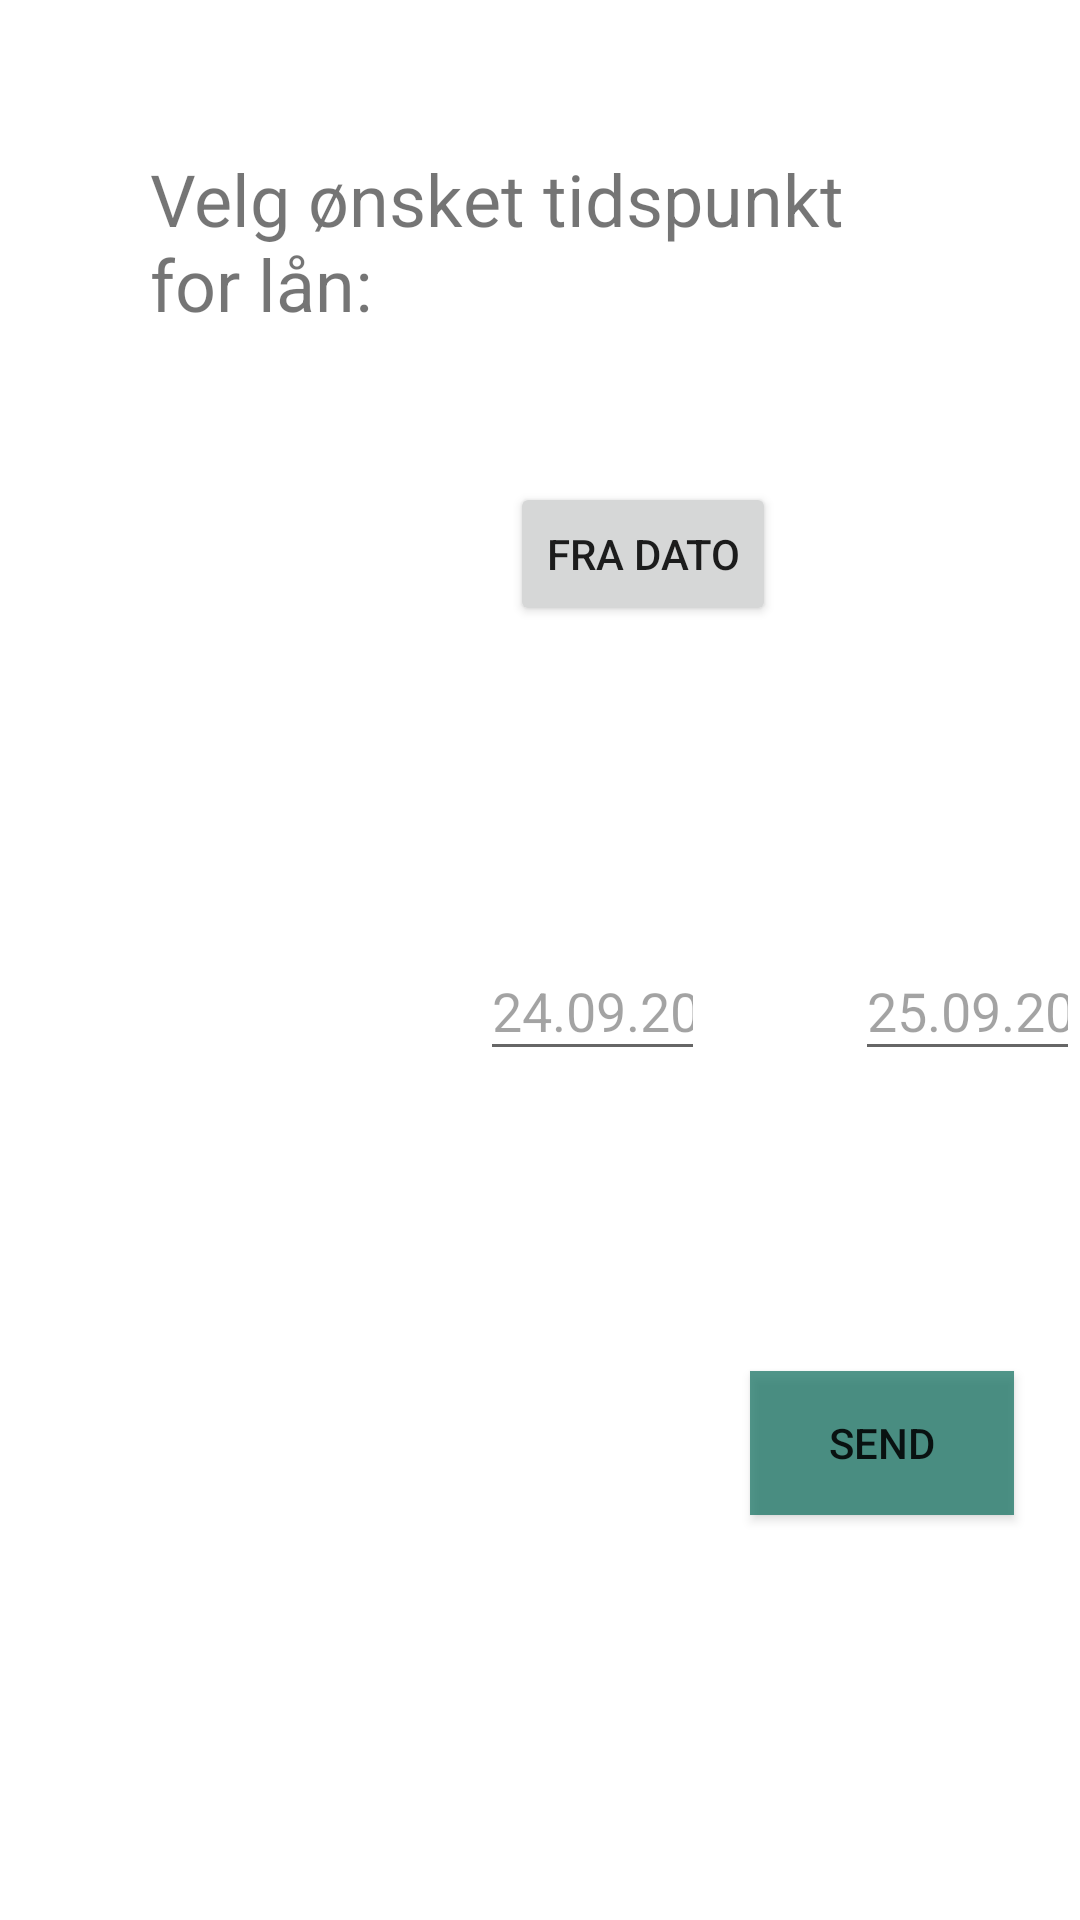

This screen was rendered from an Android layout file. Write that file and the resources it references.
<!-- AndroidManifest.xml: application theme AppTheme -->
<!-- res/layout/fragment_layout_popup.xml -->
<?xml version="1.0" encoding="utf-8"?>
<layout xmlns:android="http://schemas.android.com/apk/res/android"
    xmlns:tools="http://schemas.android.com/tools"
    tools:ignore="MissingDefaultResource">

    <LinearLayout
        android:layout_width="match_parent"
        android:layout_height="wrap_content"
        android:orientation="vertical"
        android:weightSum="2"
        android:layout_gravity="center_vertical"
        tools:context=".asset.LoanRequestPopupFragment">


        <TextView
            android:id="@+id/textView4"
            android:layout_width="wrap_content"
            android:layout_height="wrap_content"
            android:layout_gravity="center_horizontal"
            android:layout_margin="50dp"
            android:text="@string/loan_request_popup_window"
            android:textSize="24sp"
            tools:layout_editor_absoluteX="50dp"
            tools:layout_editor_absoluteY="156dp" />

        <TableRow
            android:layout_width="wrap_content"
            android:layout_height="wrap_content"
            android:orientation="vertical">


            <Button
                android:id="@+id/button1"
                android:layout_width="wrap_content"
                android:layout_height="wrap_content"
                android:layout_gravity="start"
                android:layout_marginStart="170dp"
                android:text="@string/from_date" />

            <Button
                android:id="@+id/button2"
                android:layout_width="wrap_content"
                android:layout_height="wrap_content"
                android:layout_gravity="end"
                android:layout_marginStart="100dp"
                android:text="@string/to_date" />

        </TableRow>

        <TableRow
            android:layout_width="wrap_content"
            android:layout_height="43dp"
            android:orientation="horizontal">

            <EditText
                android:id="@+id/editTextTextPersonName"
                android_layout_marginTop="5dp"
                android:layout_width="140dp"
                android:layout_height="match_parent"
                android:layout_marginStart="160dp"
                android:layout_weight="1"
                android:inputType="textPersonName"
                android:text="24.09.2020"
                android:textColor="#5C000000"
                android:textSize="18sp" />

            <EditText
                android:id="@+id/editTextTextPersonName2"
                android_layout_marginTop="5dp"
                android:layout_width="140dp"
                android:layout_height="match_parent"
                android:layout_marginStart="50dp"
                android:layout_weight="1"
                android:inputType="textPersonName"
                android:text="25.09.2020"
                android:textColor="#5C000000"
                android:textSize="18sp" />

        </TableRow>

        <Button
            android:id="@+id/button3"
            android:layout_width="wrap_content"
            android:layout_height="wrap_content"
            android:layout_marginStart="250dp"
            android:layout_marginTop="100dp"
            android:layout_marginBottom="30dp"
            android:background="#BF1A7565"
            android:text="@string/send_request_item"
            android:visibility="visible"
            tools:layout_editor_absoluteX="161dp"
            tools:layout_editor_absoluteY="341dp" />


    </LinearLayout>
</layout>
<!-- resources referenced by this layout -->
<resources>
  <string name="from_date">Fra dato</string>
  <string name="loan_request_popup_window">Velg ønsket tidspunkt for lån:</string>
  <string name="send_request_item">SEND</string>
  <string name="to_date">Til dato</string>
  <style name="AppTheme" parent="Theme.MaterialComponents.Light.DarkActionBar">
            <item name="colorPrimary">@color/colorPrimary</item>
            <item name="colorPrimaryDark">@color/colorPrimaryDark</item>
            <item name="colorAccent">@color/colorAccent</item>
        </style>
  <color name="colorPrimary">#198679</color>
  <color name="colorPrimaryDark">#126056</color>
  <color name="colorAccent">#EF4A82</color>
</resources>
